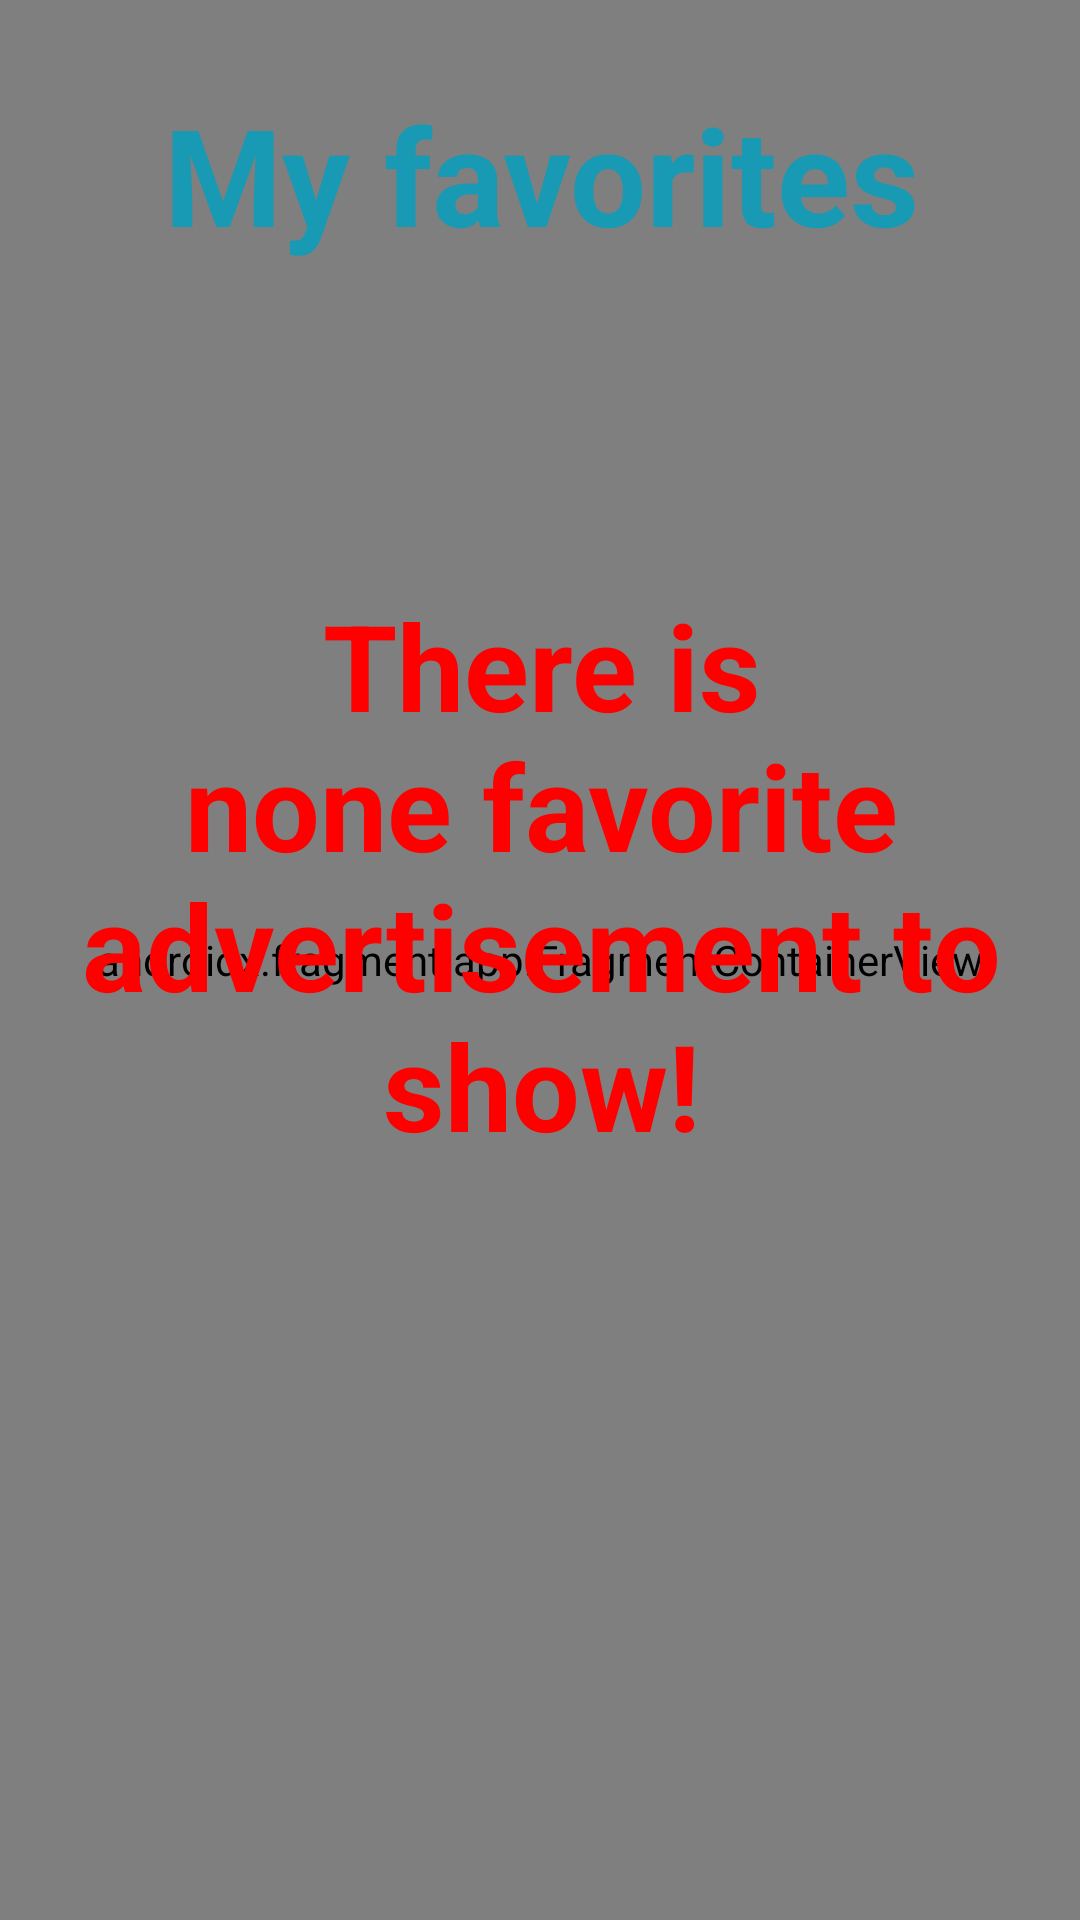

This screen was rendered from an Android layout file. Write that file and the resources it references.
<!-- AndroidManifest.xml: application theme Theme.Olx -->
<!-- res/layout/activity_favorite.xml -->
<?xml version="1.0" encoding="utf-8"?>
<androidx.constraintlayout.widget.ConstraintLayout xmlns:android="http://schemas.android.com/apk/res/android"
    xmlns:app="http://schemas.android.com/apk/res-auto"
    xmlns:tools="http://schemas.android.com/tools"
    android:layout_width="match_parent"
    android:layout_height="match_parent"
    tools:context=".advertisement.Favorite">

    <androidx.fragment.app.FragmentContainerView xmlns:android="http://schemas.android.com/apk/res/android"
        android:id="@+id/fragment_container_view"
        android:name="com.example.olx.fragments.FragmentNavigation"
        android:layout_width="match_parent"
        android:layout_height="match_parent" />

    <androidx.recyclerview.widget.RecyclerView
        android:id="@+id/recyclerViewFavorite"
        android:layout_width="409dp"
        android:layout_height="400dp"
        app:layout_constraintBottom_toBottomOf="parent"
        app:layout_constraintEnd_toEndOf="parent"
        app:layout_constraintHorizontal_bias="0.0"
        app:layout_constraintStart_toStartOf="parent"
        app:layout_constraintTop_toBottomOf="@+id/textViewFilteredAdvertisementsTitle2"
        app:layout_constraintVertical_bias="0.322" />

    <TextView
        android:id="@+id/textViewFilteredAdvertisementsTitle2"
        android:layout_width="370dp"
        android:layout_height="58dp"
        android:layout_marginTop="28dp"
        android:text="My favorites"
        android:textAlignment="center"
        android:textColor="@color/secondaryColor"
        android:textSize="45dp"
        android:textStyle="bold"
        app:layout_constraintEnd_toEndOf="parent"
        app:layout_constraintStart_toStartOf="parent"
        app:layout_constraintTop_toTopOf="parent" />

    <TextView
        android:id="@+id/textViewFilteredAdvertisementsInfo2"
        android:layout_width="370dp"
        android:layout_height="250dp"
        android:text="There is none favorite advertisement to show!"
        android:textAlignment="center"
        android:textColor="@color/red"
        android:textSize="40dp"
        android:textStyle="bold"
        app:layout_constraintBottom_toBottomOf="parent"
        app:layout_constraintEnd_toEndOf="@+id/fragment_container_view"
        app:layout_constraintStart_toStartOf="@+id/fragment_container_view"
        app:layout_constraintTop_toTopOf="@+id/fragment_container_view" />


</androidx.constraintlayout.widget.ConstraintLayout>
<!-- resources referenced by this layout -->
<resources>
  <color name="red">#ff0000</color>
  <color name="secondaryColor">#189AB4</color>
  <style name="Theme.Olx" parent="Theme.AppCompat.Light.NoActionBar">
          
          <item name="colorPrimary">@color/purple_500</item>
          <item name="colorPrimaryVariant">@color/purple_700</item>
          <item name="colorOnPrimary">@color/white</item>
          
          <item name="colorSecondary">@color/teal_200</item>
          <item name="colorSecondaryVariant">@color/teal_700</item>
          <item name="colorOnSecondary">@color/black</item>
          
          <item name="android:statusBarColor" tools:targetApi="l">?attr/colorPrimaryVariant</item>
          
      </style>
  <color name="purple_500">#FF6200EE</color>
  <color name="purple_700">#FF3700B3</color>
  <color name="white">#FFFFFFFF</color>
  <color name="teal_200">#FF03DAC5</color>
  <color name="teal_700">#FF018786</color>
  <color name="black">#FF000000</color>
</resources>
